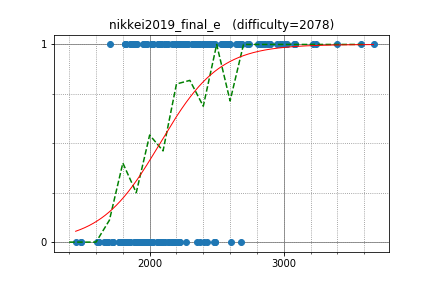

The file beside this chart, header and first rows:
semiexp, 3575.989028, 1
IH19980412, 3006, 1
yutaka1999, 3670, 1
yosupo, 3398, 1
kawatea, 2831, 1
ei13333, 2445, 1
wata, 2589, 1
joisino, 2901, 1
goodbaton, 2489, 1
Kmcode, 2586, 1
sugim48, 3239, 1
btk15049, 2597, 1
E869120, 2806, 1
square1001, 2559, 1
ats5515, 2683, 1
WA_TLE, 3083, 1
nuip, 2882, 1
logicmachine, 2554, 1
hogloid, 3076, 1
rickytheta, 2819, 1
TangentDay, 2669, 1
sigma425, 2969, 1
smiken, 2588, 1
japlj, 3082, 1
uwi, 2826, 1
DEGwer, 3222, 1
chocorusk, 2212, 1
tomerun, 2894, 1
Huziwara, 2985, 1
kobae964, 2852, 1
camypaper, 2742, 1
natsugiri, 2830, 1
dohatsutsu, 2320, 1
sky58, 2887, 1
sheyasutaka, 2357, 1
kazuma, 2431, 1
Hoi_koro, 2350, 1
kimiyuki, 2529, 1
nakano, 2195, 1
ichyo, 2217, 1
ixmel_rd, 2440, 1
potetisensei, 2562, 1
mamekin, 2456, 1
funcsr, 2471, 1
riantkb, 2562, 1
betrue12, 2250, 1
kort0n, 2252, 1
phidnight, 2723, 1
yokozuna57, 3028, 1
autumn_eel, 2074, 1
leign, 2398, 1
drken, 2440, 1
June_boy, 2074, 1
mtsd, 2234, 1
catupper, 2579, 1
tempura0224, 2275, 1
zerokugi, 2659, 1
kcvlex, 1814, 1
nai, 2340, 1
physics0523, 2087, 1
leaf1415, 2168, 1
... 133 more rows
